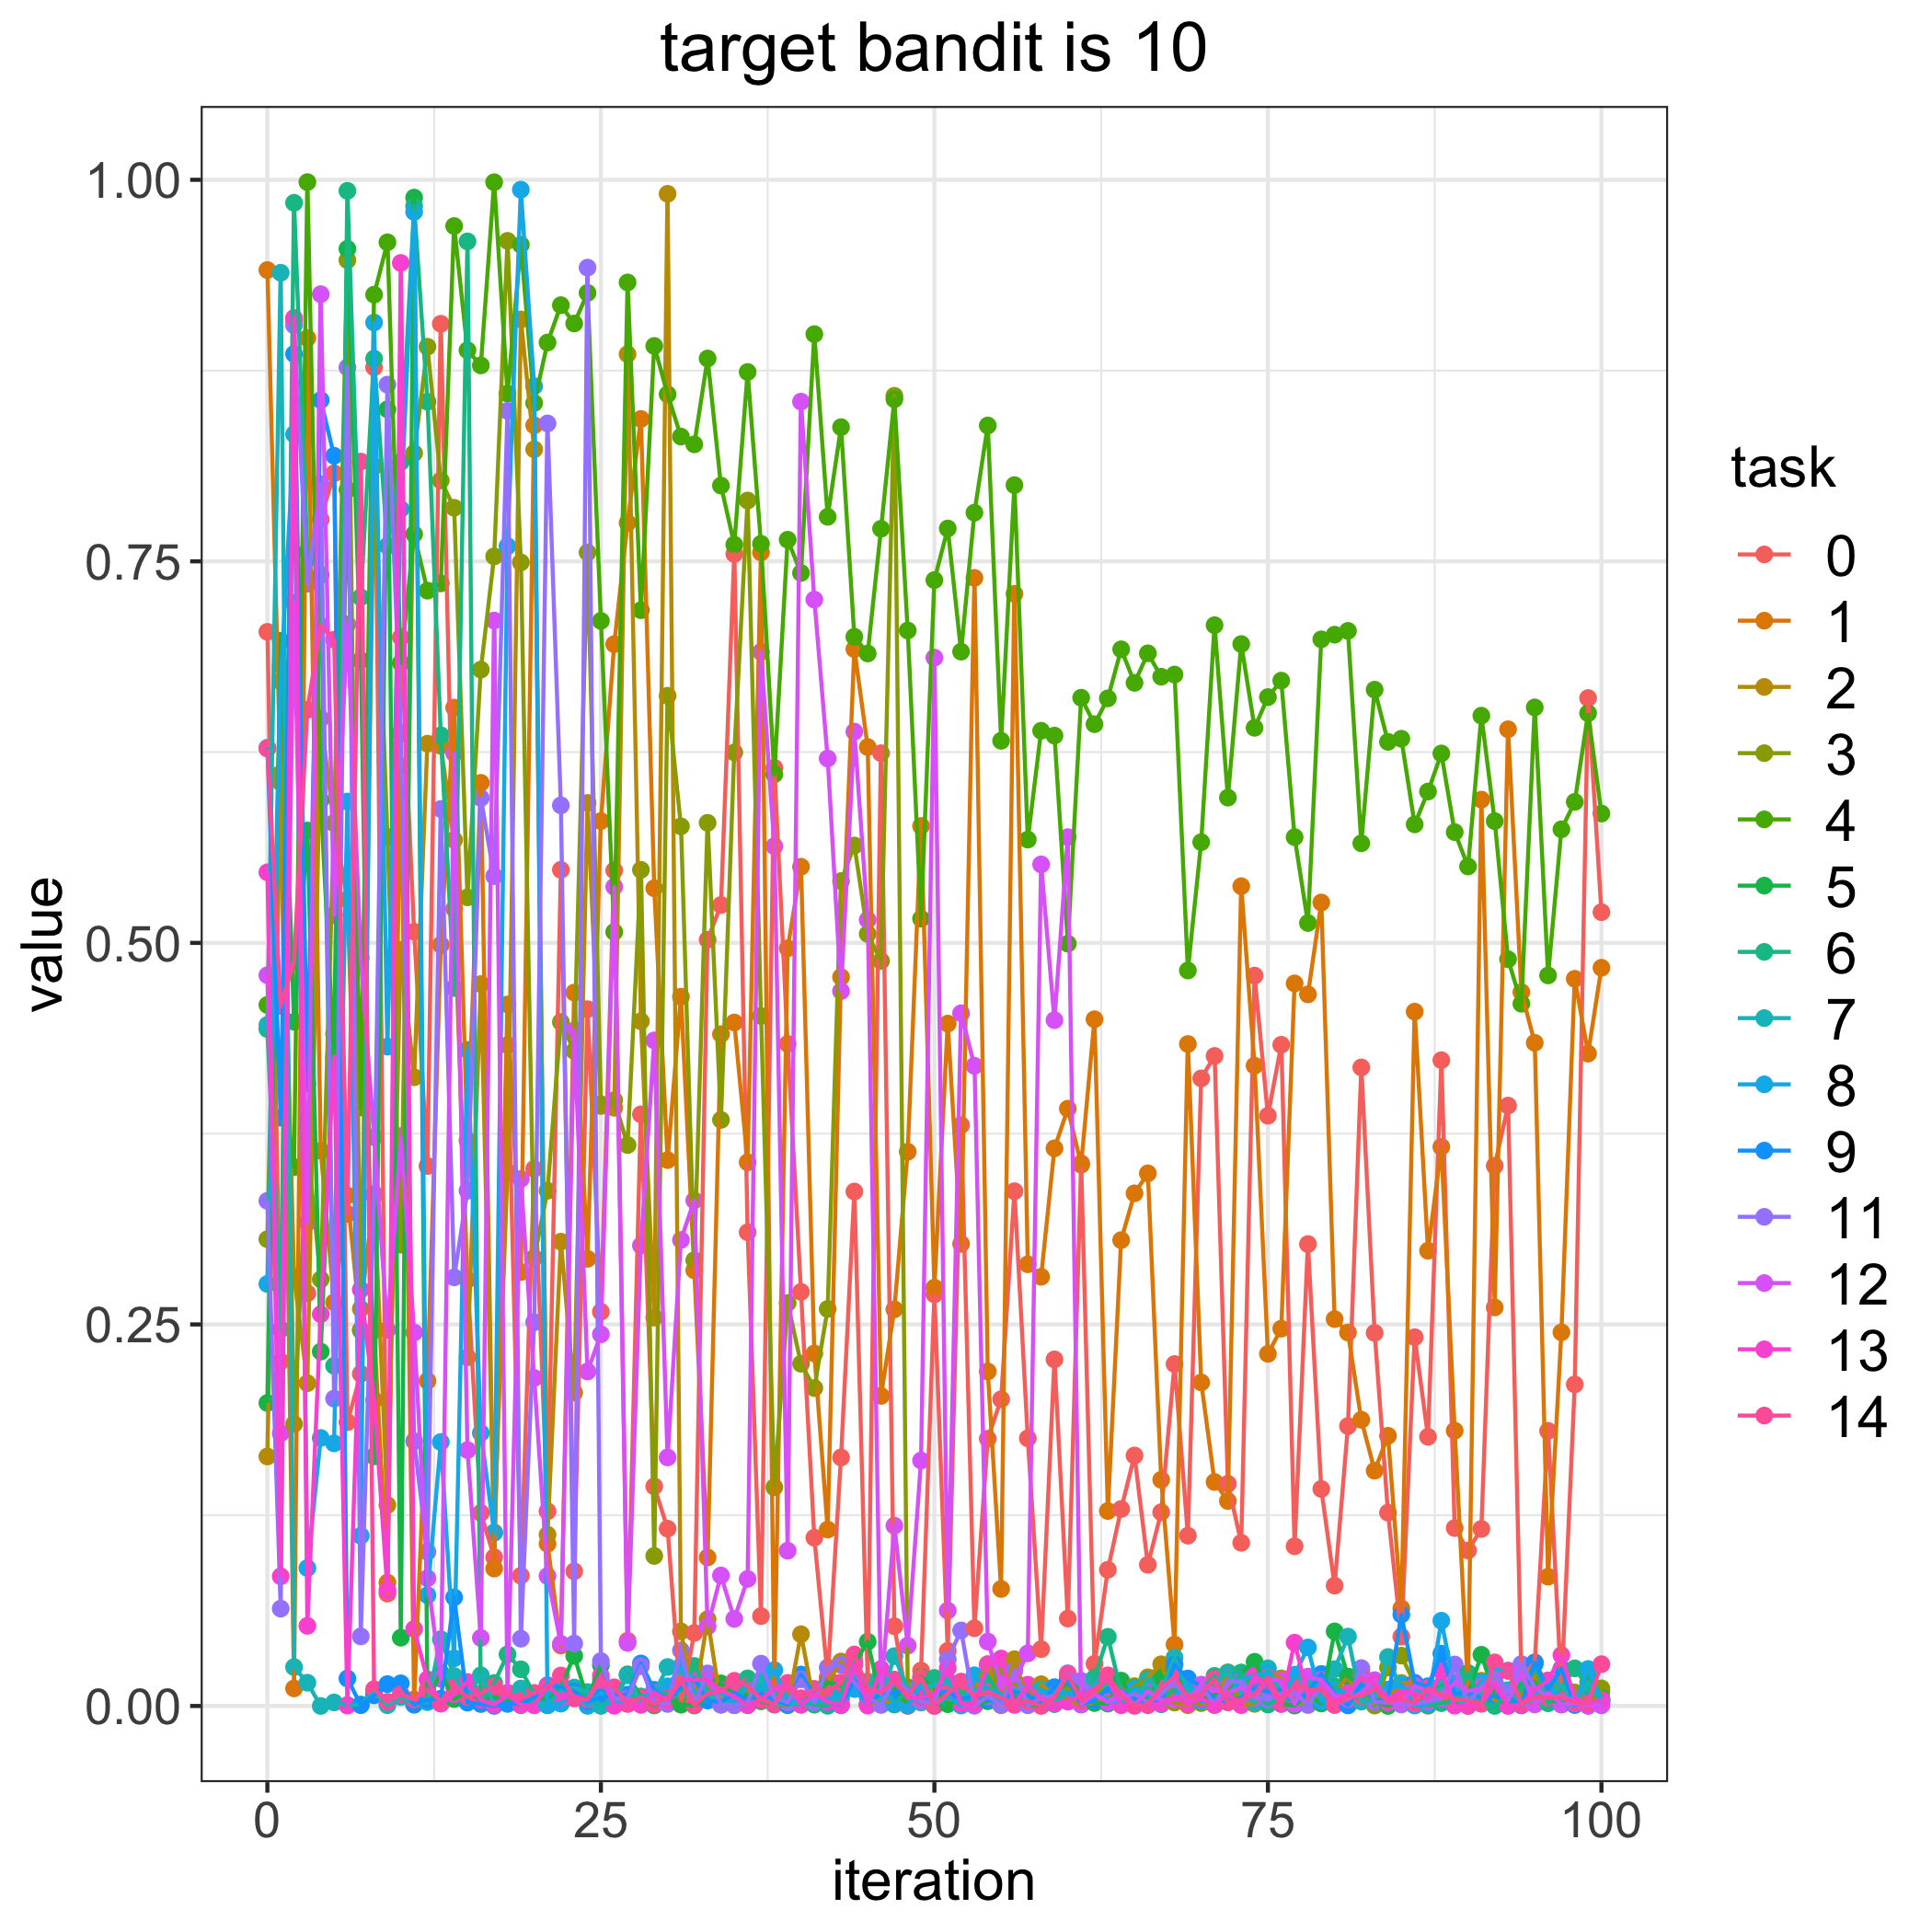

The table this chart was drawn from, first rows:
, 0.0, 1.0, 2.0, 3.0, 4.0, 5.0, 6.0, 7.0, 8.0, 9.0, 11.0, 12.0, 13.0, 14.0
0, 0.7038, 0.9409, 0.1635, 0.3058, 0.4594, 0.1985, 0.4436, 0.4462, 0.2765, 0.6278, 0.331, 0.4788, 0.5462, 0.6273
1, 0.2258, 0.6051, 0.611, 0.6814, 0.4162, 0.6979, 0.2468, 0.9391, 0.6714, 0.3854, 0.06379, 0.1786, 0.08495, 0.4587
2, 0.9078, 0.01152, 0.2812, 0.1847, 0.3531, 0.4483, 0.9849, 0.02548, 0.8333, 0.8859, 0.9047, 0.7228, 0.9095, 0.488
3, 0.2704, 0.8963, 0.2115, 0.3673, 0.9985, 0.5736, 0.7562, 0.01523, 0.09039, 0.408, 0.7353, 0.3167, 0.0525, 0.6527
4, 0.7774, 0.3638, 0.647, 0.2795, 0.5934, 0.2322, 0.7412, 1.7031282589513972e-06, 0.1756, 0.8556, 0.8005, 0.925, 0.2567, 0.7079
5, 0.8077, 0.2645, 0.5785, 0.5786, 0.424, 0.4404, 0.2229, 0.002313, 0.1721, 0.8192, 0.2014, 0.5182, 0.4257, 0.6987
6, 0.1859, 0.3345, 0.5285, 0.9473, 0.7969, 0.9548, 0.9928, 0.0006292, 0.5926, 0.01801, 0.8771, 0.7087, 0.000246, 0.3224
7, 0.2176, 0.2465, 0.2602, 0.246, 0.3922, 0.6851, 0.7265, 0.00096, 0.1115, 0.000514, 0.04559, 0.4904, 0.2728, 0.8154
8, 0.8771, 0.2462, 0.3355, 0.8123, 0.9247, 0.1636, 0.8828, 0.008895, 0.9065, 0.006981, 0.3345, 0.3728, 0.2003, 0.01101
9, 0.07364, 0.08085, 0.1317, 0.5695, 0.959, 0.8496, 0.7601, 0.0005003, 0.432, 0.01433, 0.8658, 0.2465, 0.07589, 0.00269
10, 0.7002, 0.6157, 0.4954, 0.3022, 0.6834, 0.04474, 0.815, 0.005858, 0.7843, 0.01485, 0.6376, 0.3734, 0.9455, 0.007721
11, 0.5073, 0.002766, 0.412, 0.8209, 0.7678, 0.9883, 0.9828, 0.001701, 0.979, 0.0008025, 0.1735, 0.2447, 0.05041, 0.004276
12, 0.3538, 0.213, 0.6305, 0.8906, 0.7308, 0.003353, 0.8546, 0.002505, 0.07254, 0.003966, 0.101, 0.0837, 0.01741, 0.0107
13, 0.9057, 0.4987, 0.6291, 0.803, 0.7356, 0.02178, 0.636, 0.04376, 0.173, 0.004729, 0.5877, 0.01778, 0.001505, 0.003042
14, 0.5223, 0.6542, 0.5675, 0.7851, 0.9697, 0.004549, 0.4704, 0.01966, 0.03126, 0.07117, 0.2809, 0.6243, 0.00775, 0.01212
15, 0.2793, 0.3706, 0.2285, 0.5299, 0.8883, 0.00934, 0.9596, 0.006117, 0.4299, 0.002189, 0.3376, 0.1677, 0.0157, 0.005936
16, 0.1265, 0.6049, 0.473, 0.6791, 0.8784, 0.003839, 0.001845, 0.0201, 0.1789, 0.001279, 0.5949, 0.04459, 0.004068, 0.008281
17, 0.09743, 0.09003, 0.1136, 0.7533, 0.9984, 0.005598, 0.01504, 0.001374, 0.1135, 6.194791060272812e-05, 0.5437, 0.7112, 0.0008136, 0.01276
18, 0.433, 0.4597, 0.3499, 0.96, 0.86, 0.003669, 0.0338, 0.006478, 0.7599, 0.001375, 0.8486, 0.008569, 0.007551, 0.008621
19, 0.08534, 0.2843, 0.9085, 0.7493, 0.9574, 0.0005468, 0.02403, 0.01145, 0.9935, 0.001865, 0.04409, 0.3453, 0.000726, 0.00463
20, 0.3519, 0.8391, 0.8234, 0.2936, 0.8537, 0.005657, 0.007599, 0.001191, 0.8647, 0.005497, 0.2515, 0.2149, 0.0004145, 0.008552
21, 0.1276, 0.1063, 0.1122, 0.3376, 0.8934, 0.004307, 0.007359, 0.0004356, 0.0005285, 0.01358, 0.8404, 0.08515, 0.01328, 0.01145
22, 0.5479, 0.03961, 0.3042, 0.4481, 0.9178, 0.01267, 0.014, 0.0104, 0.001551, 0.01229, 0.5901, 0.04071, 0.005578, 0.01998
23, 0.08823, 0.4674, 0.2053, 0.4292, 0.9058, 0.03283, 0.01053, 0.01207, 0.0095, 0.009506, 0.04089, 0.4426, 0.006282, 0.00498
24, 0.4566, 0.293, 0.5917, 0.7558, 0.9259, 0.004147, 0.005626, 0.009127, 8.735633028433637e-05, 0.003166, 0.9424, 0.2192, 0.004152, 0.004316
25, 0.2583, 0.5798, 0.3931, 0.3944, 0.711, 0.0268, 0.0002561, 0.0001347, 0.0085, 0.005411, 0.02944, 0.2436, 0.01988, 0.01712
26, 0.5475, 0.6957, 0.392, 0.397, 0.5072, 0.003781, 0.006412, 0.002848, 0.001513, 0.006978, 0.004966, 0.5368, 0.0001472, 0.01224
27, 0.04274, 0.7751, 0.8858, 0.3675, 0.9327, 0.0207, 0.007044, 0.02007, 0.001952, 0.007413, 0.004953, 0.04134, 0.001302, 0.001826
28, 0.3877, 0.8433, 0.4486, 0.5479, 0.718, 0.005702, 0.006254, 0.001612, 0.005067, 0.02785, 0.02604, 0.3017, 0.0007108, 0.005444
29, 0.1439, 0.5358, 0.2545, 0.09832, 0.8911, 0.0003588, 0.007689, 0.008395, 0.009241, 0.01058, 0.00251, 0.4361, 0.008843, 0.001107
30, 0.1162, 0.3577, 0.9908, 0.6619, 0.8594, 0.004443, 0.008464, 0.02555, 0.01288, 0.004151, 0.001319, 0.1629, 0.003655, 0.005312
31, 0.0008967, 0.4647, 0.04889, 0.5764, 0.8318, 0.001001, 0.0101, 0.02164, 0.02597, 0.01196, 0.03641, 0.3053, 0.01716, 0.01714
32, 0.04782, 0.2855, 0.00276, 0.2921, 0.8267, 0.0002676, 0.02624, 0.01887, 0.009152, 0.0179, 0.0009372, 0.3313, 0.01731, 0.0005792
33, 0.5021, 0.09733, 0.05686, 0.5787, 0.8829, 0.005555, 0.01016, 0.007812, 0.007818, 0.003554, 0.02133, 0.05213, 0.01699, 0.008235
34, 0.5248, 0.4402, 0.0008451, 0.384, 0.7996, 0.01481, 0.003005, 0.001977, 0.008507, 0.002478, 0.000836, 0.08549, 0.01047, 0.009417
35, 0.7548, 0.4478, 0.0004712, 0.6248, 0.761, 0.007717, 0.002314, 0.001465, 0.002032, 0.008556, 0.0005709, 0.05704, 0.00624, 0.01649
36, 0.3104, 0.3562, 0.009553, 0.7899, 0.8741, 0.007427, 0.01809, 0.0006175, 0.01361, 0.003919, 0.002095, 0.08322, 0.000548, 0.01349
37, 0.05889, 0.7558, 0.003788, 0.4521, 0.7615, 0.003086, 0.01315, 0.01621, 0.01049, 0.008103, 0.02772, 0.6907, 0.003999, 0.004148
38, 0.6147, 0.01358, 0.00149, 0.1433, 0.6104, 0.001036, 0.008974, 0.000939, 0.02351, 0.004081, 0.005515, 0.5633, 0.01153, 0.001018
39, 0.4338, 0.4964, 0.0004212, 0.2641, 0.7642, 0.003974, 0.00081, 0.001689, 0.003791, 0.0009914, 0.002249, 0.1017, 0.01424, 0.01513
40, 0.2713, 0.5499, 0.047, 0.2242, 0.7423, 0.003722, 0.002532, 0.000823, 0.003508, 0.0206, 0.01748, 0.8547, 0.000863, 0.00511
41, 0.1102, 0.231, 0.000967, 0.2083, 0.8989, 0.007108, 0.0009521, 0.003605, 0.002569, 0.007551, 0.002477, 0.7249, 0.007862, 0.01122
42, 0.01896, 0.1156, 0.01544, 0.2601, 0.7792, 0.01528, 0.0001152, 0.001939, 0.004713, 0.00261, 0.02522, 0.6208, 0.002663, 0.009383
43, 0.1628, 0.4776, 0.02912, 0.5405, 0.8379, 0.01352, 0.008761, 0.004429, 0.006372, 0.0004352, 0.02694, 0.4684, 0.0007723, 0.01534
44, 0.3371, 0.6925, 0.01628, 0.5638, 0.7006, 0.0277, 0.02907, 0.01877, 0.0111, 0.01686, 0.01531, 0.6384, 0.02706, 0.03374
45, 0.01601, 0.6283, 0.001248, 0.5059, 0.6896, 0.04213, 0.01211, 0.01498, 0.000635, 0.001243, 0.005354, 0.5151, 0.0002496, 0.01122
46, 0.6243, 0.2032, 0.00297, 0.4882, 0.7714, 0.003112, 0.02172, 0.003549, 0.01224, 0.008048, 0.0006536, 0.007834, 0.02423, 0.008837
47, 0.05225, 0.2599, 0.002684, 0.8585, 0.8562, 0.01175, 0.0009141, 0.03268, 0.00179, 0.008723, 0.01664, 0.1181, 0.01732, 0.01669
48, 3.6784112113581445e-05, 0.3632, 0.002776, 0.01236, 0.7047, 0.0005676, 0.01038, 0.01077, 0.0003923, 0.01101, 0.01057, 0.03954, 0.005409, 0.006678
49, 0.02324, 0.5766, 0.01462, 0.005009, 0.5159, 0.01912, 0.00227, 0.01318, 0.01381, 0.00391, 0.003077, 0.1608, 0.005548, 0.01851
50, 0.2697, 0.2741, 0.009726, 0.0005114, 0.7377, 0.01181, 0.01836, 0.01305, 0.0001751, 0.008254, 0.002242, 0.6869, 0.007577, 2.280556034538662e-05
51, 0.03611, 0.4471, 0.003019, 0.008865, 0.7715, 0.001192, 0.01654, 0.01623, 0.00589, 0.009419, 0.03055, 0.06248, 0.02475, 0.008362
52, 0.3806, 0.3028, 0.00134, 0.009738, 0.6908, 0.004835, 0.008991, 0.0005781, 0.0003139, 0.004403, 0.0495, 0.4539, 0.001565, 0.01596
53, 0.05091, 0.7392, 0.01084, 0.003067, 0.7819, 0.0005575, 0.0009327, 0.0111, 0.02012, 0.006779, 0.0001337, 0.4194, 0.00125, 0.006034
54, 0.1751, 0.2192, 0.02747, 0.007748, 0.839, 0.003084, 0.01998, 0.01147, 0.01088, 0.004184, 0.006277, 0.0422, 0.02694, 0.009196
55, 0.201, 0.07669, 0.0004595, 0.02402, 0.6324, 0.00724, 0.004562, 0.002605, 0.007604, 0.002215, 0.0007987, 0.01446, 0.0311, 0.005329
56, 0.3373, 0.7287, 0.03065, 0.01445, 0.7999, 0.006054, 0.01052, 0.009544, 0.002643, 0.009087, 0.02331, 0.01671, 0.0006878, 0.001999
57, 0.1754, 0.2894, 0.00195, 0.0119, 0.5677, 0.00101, 0.001396, 0.01309, 0.00279, 0.007247, 0.000473, 0.03448, 0.01395, 0.003305
58, 0.03723, 0.2812, 0.01425, 0.004177, 0.639, 0.0001882, 0.002281, 0.01089, 0.009261, 0.0009168, 0.005435, 0.5514, 0.004641, 0.0001334
59, 0.2271, 0.3654, 0.006386, 0.009007, 0.6358, 0.005423, 0.003364, 0.001214, 0.009978, 0.01235, 0.00665, 0.4494, 0.00182, 0.005618
... 41 more rows
